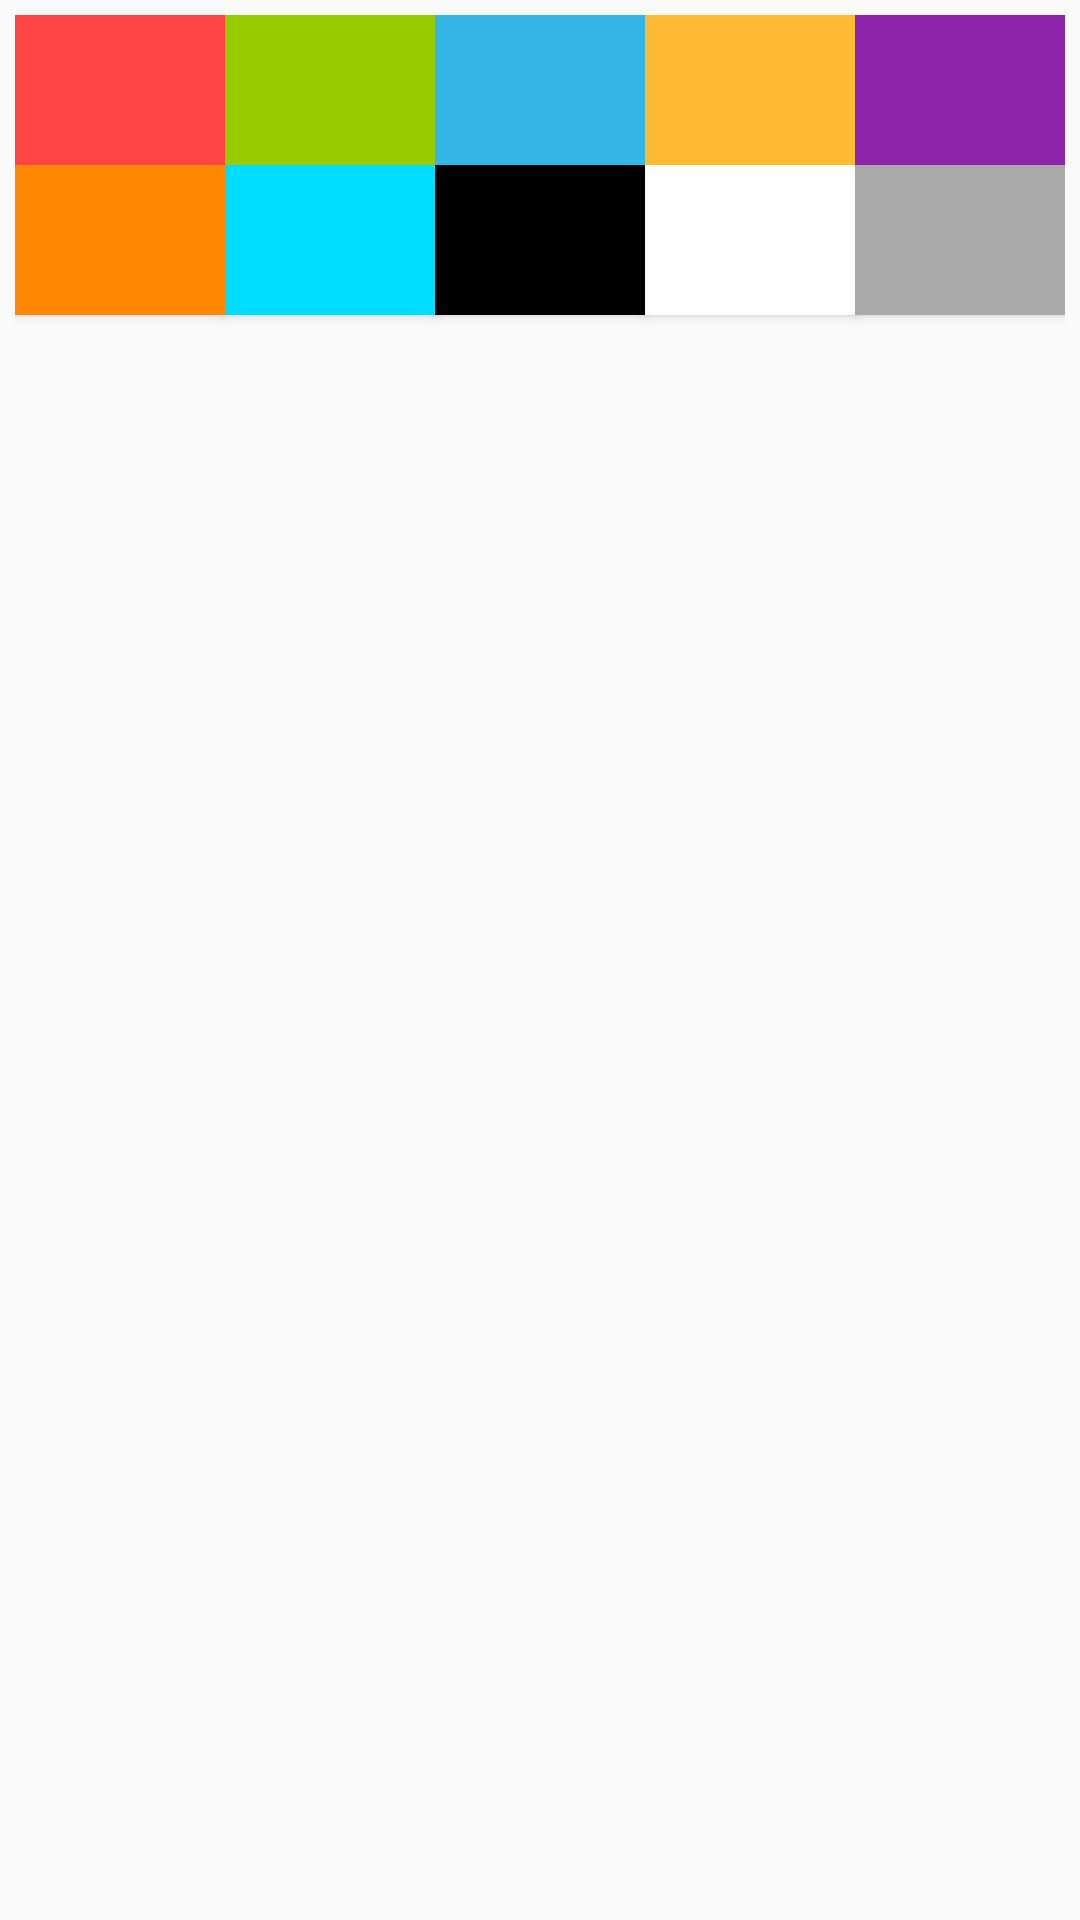

Reconstruct the res/layout file that produces this screen, plus the resources it refers to.
<!-- AndroidManifest.xml: application theme Theme.AppCompat.Light.NoActionBar -->
<!-- res/layout/color_palette.xml -->
<?xml version="1.0" encoding="utf-8"?>
<GridLayout
    xmlns:android="http://schemas.android.com/apk/res/android"
    android:layout_width="match_parent"
    android:layout_height="wrap_content"
    android:rowCount="2"
    android:columnCount="5"
    android:layout_marginTop="10dp"
    android:layout_marginBottom="10dp"
    android:padding="5dp">

    
    <Button
        android:id="@+id/colorRed"
        android:layout_width="0dp"
        android:layout_height="50dp"
        android:layout_columnWeight="1"
        android:background="@android:color/holo_red_light" />

    <Button
        android:id="@+id/colorGreen"
        android:layout_width="0dp"
        android:layout_height="50dp"
        android:layout_columnWeight="1"
        android:background="@android:color/holo_green_light" />

    <Button
        android:id="@+id/colorBlue"
        android:layout_width="0dp"
        android:layout_height="50dp"
        android:layout_columnWeight="1"
        android:background="@android:color/holo_blue_light" />

    <Button
        android:id="@+id/colorYellow"
        android:layout_width="0dp"
        android:layout_height="50dp"
        android:layout_columnWeight="1"
        android:background="@android:color/holo_orange_light" />

    <Button
        android:id="@+id/colorPurple"
        android:layout_width="0dp"
        android:layout_height="50dp"
        android:layout_columnWeight="1"
        android:background="#8E24AA" />

    <Button
        android:id="@+id/colorOrange"
        android:layout_width="0dp"
        android:layout_height="50dp"
        android:layout_columnWeight="1"
        android:background="@android:color/holo_orange_dark" />

    <Button
        android:id="@+id/colorCyan"
        android:layout_width="0dp"
        android:layout_height="50dp"
        android:layout_columnWeight="1"
        android:background="@android:color/holo_blue_bright" />

    <Button
        android:id="@+id/colorBlack"
        android:layout_width="0dp"
        android:layout_height="50dp"
        android:layout_columnWeight="1"
        android:background="@android:color/black" />

    <Button
        android:id="@+id/colorWhite"
        android:layout_width="0dp"
        android:layout_height="50dp"
        android:layout_columnWeight="1"
        android:background="@android:color/white" />

    <Button
        android:id="@+id/colorGrey"
        android:layout_width="0dp"
        android:layout_height="50dp"
        android:layout_columnWeight="1"
        android:background="@android:color/darker_gray" />

</GridLayout>
<!-- resources referenced by this layout -->
<resources>

</resources>
